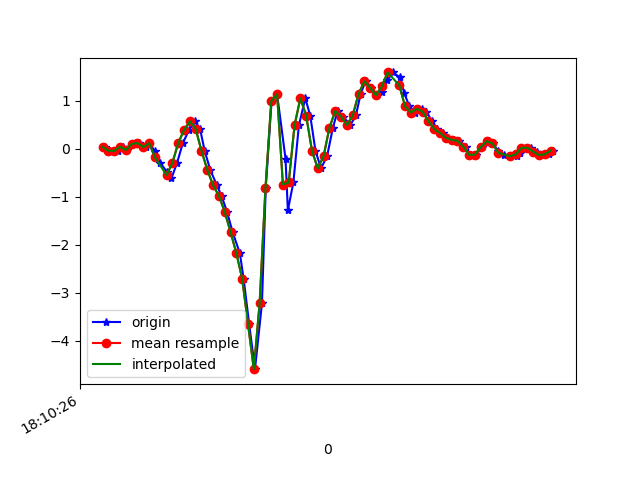

The data file committed next to this chart (first rows):
1617819026568, 514670189657931, 0.03612179, 0.08743148, -0.025559332
1617819026597, 514670208676123, -0.04207, -0.2937, -0.05366
1617819026613, 514670227694331, -0.04573, 0.1339, -0.06832
1617819026632, 514670246737307, 0.04223, -0.2925, -0.002346
1617819026645, 514670265755499, -0.02741, -0.09949, -0.08298
1617819026664, 514670284780331, 0.09843, 0.01168, -0.05488
1617819026684, 514670303823947, 0.1204, -0.2449, -0.01945
1617819026708, 514670322842779, 0.03246, -0.1056, -0.05732
1617819026721, 514670341886363, 0.1168, -0.2241, -0.00479
1617819026740, 514670360905211, -0.05429, -0.1423, -0.07932
1617819026759, 514670379925979, -0.3035, -0.06651, -0.1502
1617819026782, 514670398969723, -0.4843, -0.5845, -0.07687
1617819026797, 514670417988699, -0.6126, -0.659, -0.1233
1617819026816, 514670437032443, -0.2974, -0.6261, -0.1612
1617819026836, 514670456051387, 0.1155, -1.211, -0.1306
1617819026857, 514670475095163, 0.388, -1.161, -0.1612
1617819026878, 514670494116155, 0.5725, -0.9058, -0.1147
1617819026895, 514670513135227, 0.4173, -1.226, 0.07462
1617819026911, 514670532179067, -0.04207, -0.8985, 0.2542
1617819026930, 514670551198107, -0.4367, -0.3585, 0.6415
1617819026953, 514670570241979, -0.7617, 0.1803, 1.001
1617819026969, 514670589259035, -0.9816, 0.9561, 1.236
1617819026988, 514670608278043, -1.315, 1.911, 1.405
1617819027007, 514670627296987, -1.737, 2.829, 1.609
1617819027032, 514670646340763, -2.178, 3.649, 2.066
1617819027045, 514670665359771, -2.71, 4.302, 2.656
1617819027064, 514670684412315, -3.654, 4.763, 3.258
1617819027084, 514670703431579, -4.594, 4.988, 3.719
1617819027108, 514670722475675, -3.219, 4.912, 3.926
1617819027121, 514670741494939, -0.8228, 4.894, 3.541
1617819027141, 514670760539035, 0.9927, 5.239, 2.751
1617819027160, 514670779558427, 1.137, 5.465, 2.038
1617819027189, 514670798613275, -0.207, 5.053, 1.441
1617819027197, 514670817632859, -1.285, 3.931, 1.136
1617819027216, 514670836652571, -0.7006, 3.152, 0.975
1617819027235, 514670855697051, 0.4882, 2.708, 0.5487
1617819027257, 514670874716635, 1.053, 2.19, 0.05874
1617819027274, 514670893745563, 0.6873, 1.472, -0.3053
1617819027292, 514670912764763, -0.04573, 0.5273, -0.4348
1617819027311, 514670931808731, -0.4098, -0.4623, -0.5094
1617819027332, 514670950827995, -0.1508, -1.364, -0.678
1617819027352, 514670969871963, 0.4405, -2.048, -0.8551
1617819027368, 514670988893723, 0.785, -2.727, -1.055
1617819027387, 514671007937819, 0.6678, -3.431, -1.256
1617819027412, 514671026957019, 0.4955, -4.092, -1.398
1617819027431, 514671046001115, 0.6959, -4.516, -1.505
1617819027447, 514671065020443, 1.139, -4.721, -1.669
1617819027464, 514671084039643, 1.406, -4.792, -1.78
1617819027483, 514671103078299, 1.269, -4.806, -1.77
1617819027502, 514671122097435, 1.115, -4.721, -1.712
1617819027521, 514671141141275, 1.18, -4.449, -1.718
1617819027539, 514671160160539, 1.424, -4.042, -1.765
1617819027558, 514671179179675, 1.59, -3.559, -1.714
1617819027583, 514671198221083, 1.486, -3.043, -1.571
1617819027597, 514671217240091, 1.159, -2.561, -1.371
1617819027615, 514671236259227, 0.8828, -2.073, -1.203
1617819027634, 514671255303195, 0.7545, -1.586, -1.079
1617819027659, 514671274322331, 0.8315, -1.182, -0.9712
1617819027673, 514671293364251, 0.7753, -0.8533, -0.8832
1617819027692, 514671312383259, 0.5773, -0.587, -0.75
1617819027711, 514671331402267, 0.4112, -0.3487, -0.5876
... 21 more rows
